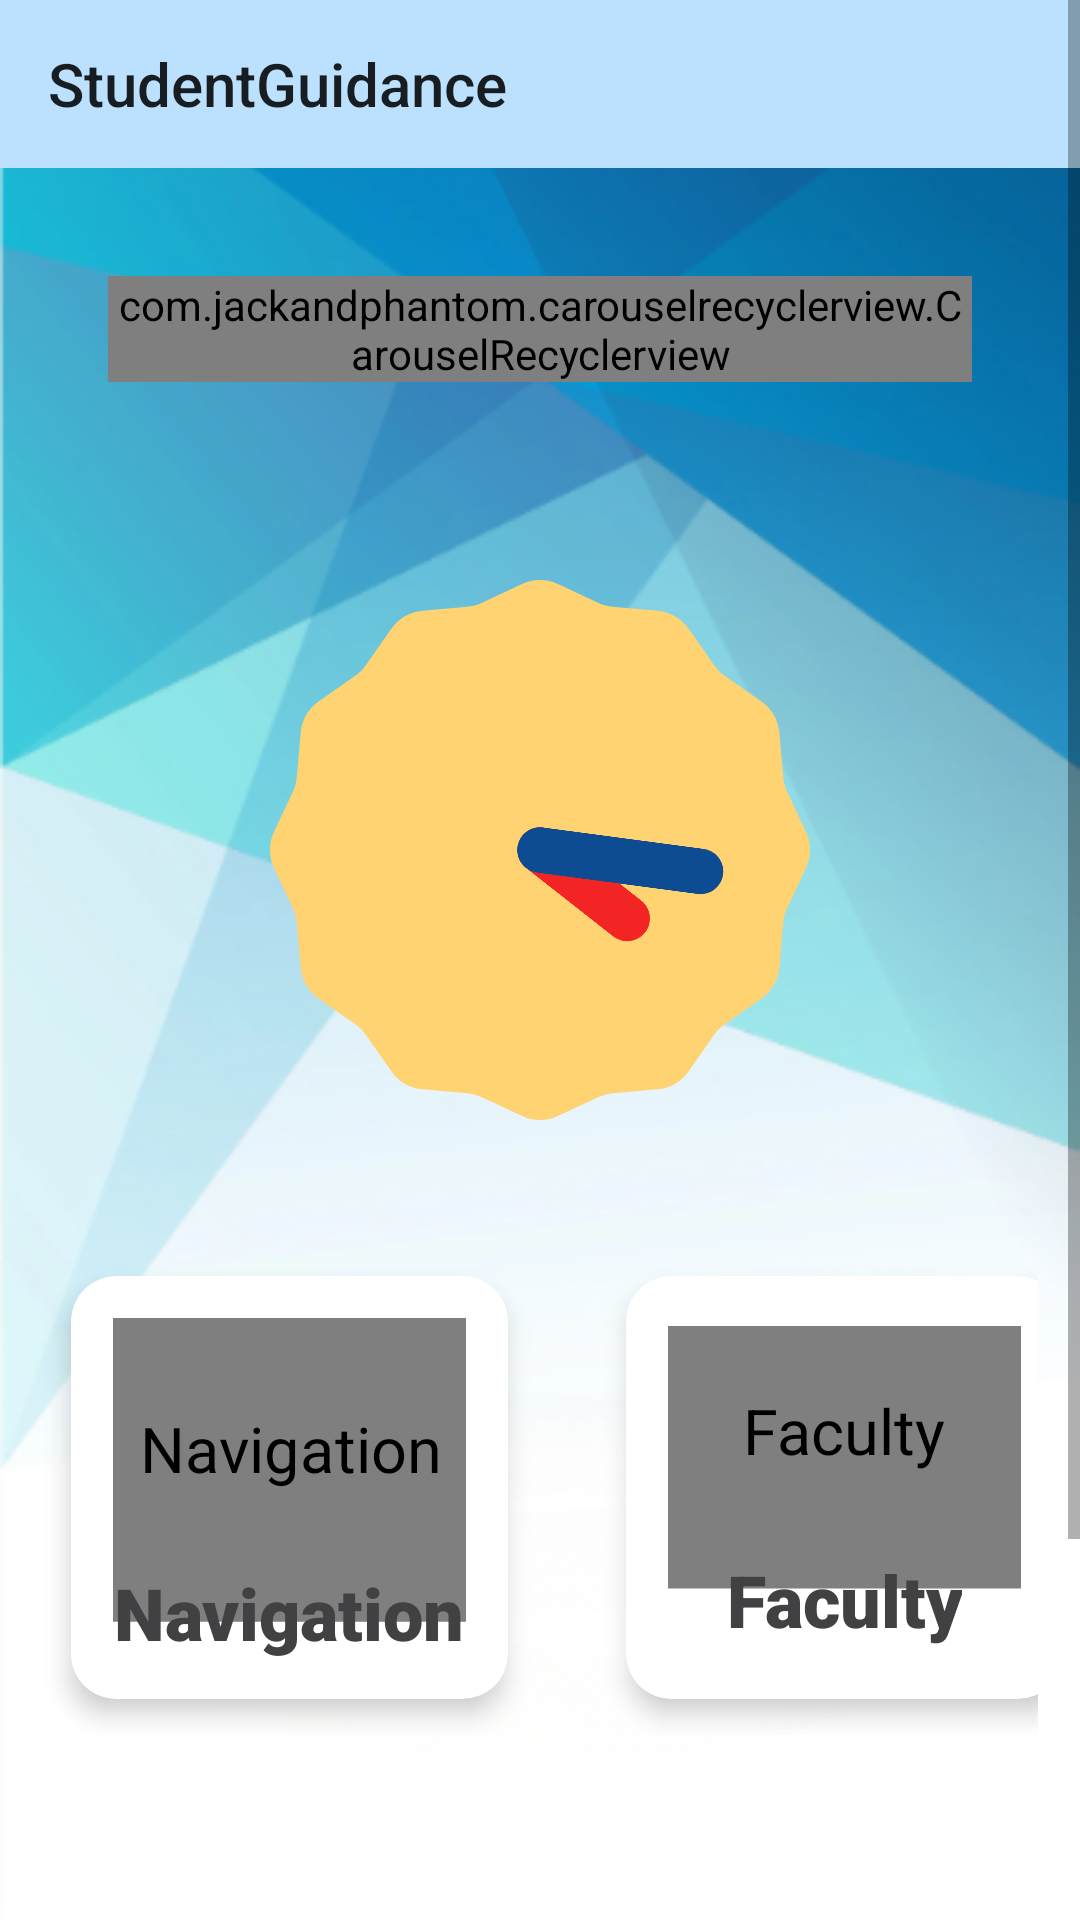

Produce the Android XML layout that renders to this screen, including the resource entries it uses.
<!-- AndroidManifest.xml: application theme Theme.AppCompat.Light.NoActionBar -->
<!-- res/layout/activity_main.xml -->
<?xml version="1.0" encoding="utf-8"?>
<androidx.drawerlayout.widget.DrawerLayout xmlns:android="http://schemas.android.com/apk/res/android"
    xmlns:app="http://schemas.android.com/apk/res-auto"
    xmlns:tools="http://schemas.android.com/tools"
    android:layout_width="match_parent"
    android:layout_height="match_parent"
    tools:context=".MainActivity"
    android:background="@drawable/blbg"
    android:id="@+id/drawerLayout">

    <ScrollView
        android:layout_width="match_parent"
        android:layout_height="match_parent">

        <LinearLayout
            android:layout_width="match_parent"
            android:layout_height="wrap_content"
            android:orientation="vertical">

        <androidx.appcompat.widget.Toolbar
            android:id="@+id/toolbar"
            app:layout_collapseMode="pin"
            android:layout_width="match_parent"
            android:layout_height="?attr/actionBarSize"
            app:title="@string/app_name"
            app:navigationIcon="@drawable/ic_nav_menu"
            android:background="@drawable/toolbar_background"
            style="@style/ThemeOverlay.AppCompat.ActionBar"/>

        <com.jackandphantom.carouselrecyclerview.CarouselRecyclerview
            android:layout_width="match_parent"
            android:layout_height="wrap_content"
            android:orientation="horizontal"
            android:id="@+id/carouselRV"
            android:layout_margin="36dp"/>

        <AnalogClock
            android:layout_width="180dp"
            android:layout_height="180dp"
            android:layout_gravity="center"
            android:layout_marginTop="30dp"
            android:dialTint="#FFD372"
            android:hand_hourTint="#F32424"
            android:hand_minuteTint="#0D4C92"
            />

        <GridLayout
                    android:id="@+id/gridLayout"
                    android:layout_width="wrap_content"
                    android:layout_height="wrap_content"
                    android:layout_marginTop="40dp"
                    android:layout_marginLeft="14dp"
                    android:layout_gravity="center"
                    android:layout_marginRight="14dp"
                    android:columnCount="2"
                    android:rowCount="1"

                    app:layout_constraintVertical_bias="0.581">

                    <androidx.cardview.widget.CardView
                        android:id="@+id/navi"
                        android:layout_width="165dp"
                        android:layout_height="165dp"
                        android:layout_gravity="center"
                        android:layout_marginRight="20dp"
                        android:clickable="true"
                        android:foreground="?attr/selectableItemBackground"

                        app:cardCornerRadius="15dp"
                        app:cardElevation="5dp"
                        app:cardUseCompatPadding="true"
                        app:contentPadding="14dp">

                        <LinearLayout
                            android:layout_width="wrap_content"
                            android:layout_height="wrap_content"
                            android:layout_gravity="center"
                            android:orientation="vertical"
                            tools:ignore="MissingClass">

                            <pl.droidsonroids.gif.GifImageView
                                android:id="@+id/navigationImg"
                                android:layout_width="130dp"
                                android:layout_height="77dp"
                                android:layout_gravity="center"
                                android:layout_marginBottom="5dp"
                                android:contentDescription="@string/navigation"
                                android:scaleX="1.5"
                                android:scaleY="1.5"
                                android:src="@drawable/compasscrop"
                                android:translationY="5sp"
                                app:srcCompat="@drawable/ic_navigation" />

                            <TextView
                                android:id="@+id/navigation"
                                android:layout_width="wrap_content"
                                android:layout_height="wrap_content"
                                android:layout_gravity="center"
                                android:text="@string/navigation"
                                android:textAlignment="center"
                                android:textColor="#414042"
                                android:textSize="24sp"
                                app:fontFamily="sans-serif-black" />
                        </LinearLayout>
                    </androidx.cardview.widget.CardView>

                    <androidx.cardview.widget.CardView
                        android:id="@+id/fac"
                        android:layout_width="165dp"
                        android:layout_height="165dp"
                        android:layout_gravity="center"
                        android:clickable="true"
                        android:foreground="?attr/selectableItemBackground"

                        app:cardCornerRadius="15dp"
                        app:cardElevation="5dp"
                        app:cardUseCompatPadding="true"
                        app:contentPadding="14dp">

                        <LinearLayout
                            android:layout_width="wrap_content"
                            android:layout_height="wrap_content"
                            android:layout_gravity="center"
                            android:orientation="vertical">

                            <pl.droidsonroids.gif.GifImageView
                                android:id="@+id/facultyImg"
                                android:layout_width="127dp"
                                android:layout_height="70dp"
                                android:layout_gravity="center"
                                android:layout_marginBottom="5dp"
                                android:contentDescription="@string/faculty"
                                android:scaleX="1.5"
                                android:scaleY="1.5"
                                android:src="@drawable/fclt"
                                app:srcCompat="@drawable/fclt" />

                            <TextView
                                android:id="@+id/faculty"
                                android:layout_width="wrap_content"
                                android:layout_height="wrap_content"
                                android:layout_gravity="center"
                                android:text="@string/faculty"
                                android:textAlignment="center"
                                android:textColor="#414042"
                                android:textSize="24sp"
                                app:fontFamily="sans-serif-black" />
                        </LinearLayout>
                    </androidx.cardview.widget.CardView>


                </GridLayout>

        <ImageView
            android:id="@+id/idIVMic"
            android:layout_width="100dp"
            android:layout_height="100dp"
            android:layout_marginBottom="60dp"
            android:layout_marginTop="60dp"
            android:layout_gravity="center"
            android:clickable="true"
            android:foreground="?attr/selectableItemBackground"
            app:layout_constraintBottom_toBottomOf="parent"
            app:layout_constraintEnd_toEndOf="parent"
            app:layout_constraintHorizontal_bias="0.498"
            app:layout_constraintStart_toStartOf="parent"
            app:layout_constraintTop_toBottomOf="@+id/gridLayout"
            app:layout_constraintVertical_bias="1.0"
            app:srcCompat="@drawable/voice2" />




    </LinearLayout>

    </ScrollView>
    <com.google.android.material.navigation.NavigationView
        android:id="@+id/navView"
        android:layout_width="300dp"
        android:layout_height="match_parent"
        android:layout_gravity="start"
        app:menu="@menu/drawer_menu"
        app:headerLayout="@layout/navigation_header"/>

</androidx.drawerlayout.widget.DrawerLayout>
<!-- res/layout/navigation_header.xml (included above) -->
<?xml version="1.0" encoding="utf-8"?>
<androidx.constraintlayout.widget.ConstraintLayout xmlns:android="http://schemas.android.com/apk/res/android"
    xmlns:app="http://schemas.android.com/apk/res-auto"
    android:layout_width="match_parent"
    android:layout_height="match_parent">

    <LinearLayout
        android:layout_width="match_parent"
        android:layout_height="250dp"
        android:orientation="vertical"
        android:gravity="center"
        android:background="#52B6B2"
        app:layout_constraintBottom_toBottomOf="parent"
        app:layout_constraintEnd_toEndOf="parent"
        app:layout_constraintStart_toStartOf="parent"
        app:layout_constraintTop_toTopOf="parent">

        <TextView
            android:id="@+id/textView5"
            android:layout_width="wrap_content"
            android:layout_height="wrap_content"
            android:textSize="34sp"
            android:textColor="#000"

            android:text="@string/welcome" />
    </LinearLayout>

</androidx.constraintlayout.widget.ConstraintLayout>
<!-- resources referenced by this layout -->
<resources>
  <!-- drawable blbg: png bitmap (drawable-v24, 144326 bytes) -->
  <!-- drawable ic_navigation (drawable) -->
  <vector android:height="36dp" android:tint="#252F2D"
      android:viewportHeight="24" android:viewportWidth="24"
      android:width="36dp" xmlns:android="http://schemas.android.com/apk/res/android">
      <path android:fillColor="@android:color/white" android:pathData="M12,2L4.5,20.29l0.71,0.71L12,18l6.79,3 0.71,-0.71z"/>
  </vector>
  <!-- drawable toolbar_background (drawable) -->
  <?xml version="1.0" encoding="utf-8"?>
  <shape xmlns:android="http://schemas.android.com/apk/res/android"
      android:shape="rectangle">
  
      <solid
          android:color="#BCE1FF"/>
  
  </shape>
  <!-- drawable voice2: png bitmap (drawable, 10434 bytes) -->
  <string name="app_name">StudentGuidance</string>
  <string name="faculty">Faculty</string>
  <string name="navigation">Navigation</string>
  <string name="welcome">WELCOME</string>
</resources>
